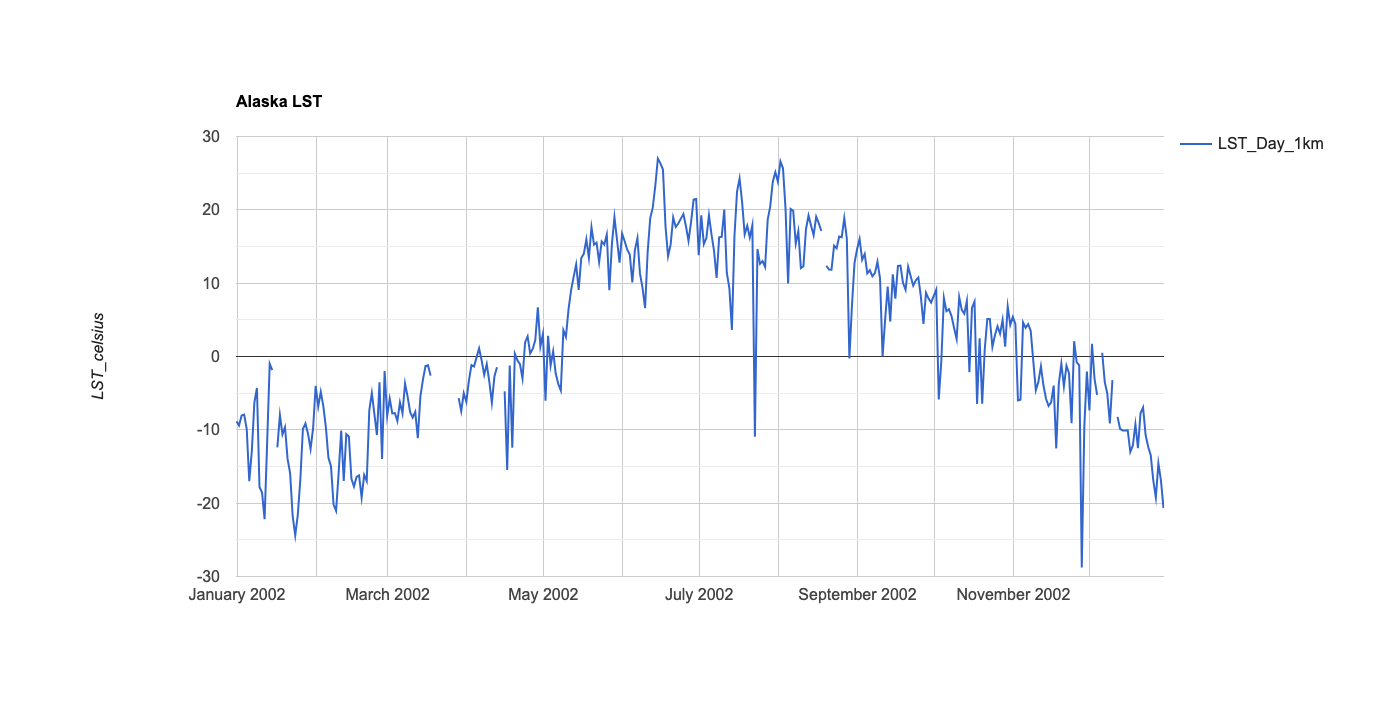

The table this chart was drawn from, first rows:
system:time_start, LST_Day_1km
Jan 1, 2002, -8.84
Jan 2, 2002, -9.396
Jan 3, 2002, -8.044
Jan 4, 2002, -7.913
Jan 5, 2002, -9.891
Jan 6, 2002, -17
Jan 7, 2002, -12.93
Jan 8, 2002, -6.286
Jan 9, 2002, -4.301
Jan 10, 2002, -17.78
Jan 11, 2002, -18.55
Jan 12, 2002, -22.18
Jan 13, 2002, -11.78
Jan 14, 2002, -0.991
Jan 15, 2002, -1.842
Jan 16, 2002, 
Jan 17, 2002, -12.38
Jan 18, 2002, -7.985
Jan 19, 2002, -10.62
Jan 20, 2002, -9.634
Jan 21, 2002, -13.97
Jan 22, 2002, -15.95
Jan 23, 2002, -21.78
Jan 24, 2002, -24.39
Jan 25, 2002, -21.59
Jan 26, 2002, -16.78
Jan 27, 2002, -9.885
Jan 28, 2002, -9.137
Jan 29, 2002, -10.52
Jan 30, 2002, -12.6
Jan 31, 2002, -9.778
Feb 1, 2002, -4.003
Feb 2, 2002, -6.836
Feb 3, 2002, -4.81
Feb 4, 2002, -6.773
Feb 5, 2002, -9.669
Feb 6, 2002, -13.8
Feb 7, 2002, -14.96
Feb 8, 2002, -20.2
Feb 9, 2002, -21.05
Feb 10, 2002, -15.85
Feb 11, 2002, -10.1
Feb 12, 2002, -16.98
Feb 13, 2002, -10.59
Feb 14, 2002, -10.9
Feb 15, 2002, -16.68
Feb 16, 2002, -17.73
Feb 17, 2002, -16.43
Feb 18, 2002, -16.21
Feb 19, 2002, -19.25
Feb 20, 2002, -16.14
Feb 21, 2002, -16.97
Feb 22, 2002, -7.325
Feb 23, 2002, -4.965
Feb 24, 2002, -7.847
Feb 25, 2002, -10.71
Feb 26, 2002, -3.521
Feb 27, 2002, -13.98
Feb 28, 2002, -1.994
Mar 1, 2002, -8.115
... 295 more rows
